Photos from the image-classification dataset "dataset" in the GitHub repository vinukaran20-bit/retail. Its 2 classes are: defective, good.

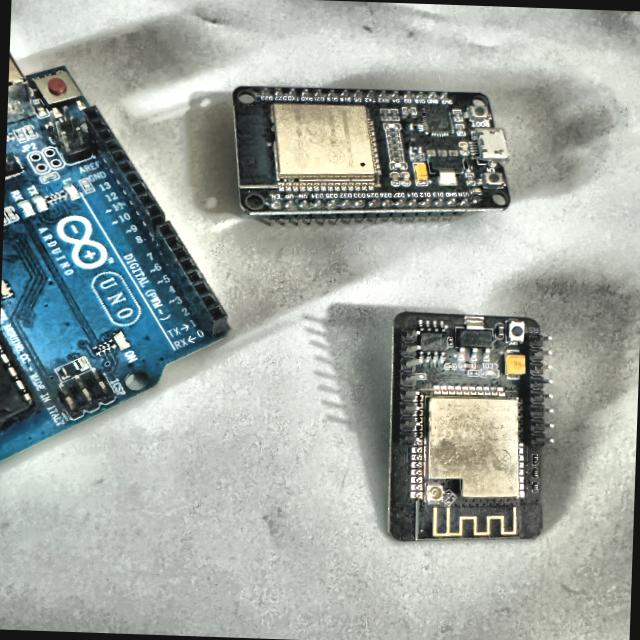
Label: defective

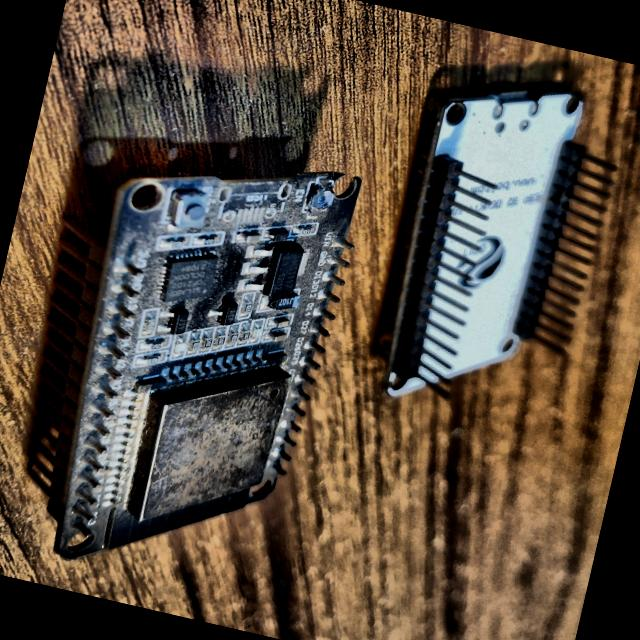
Label: defective

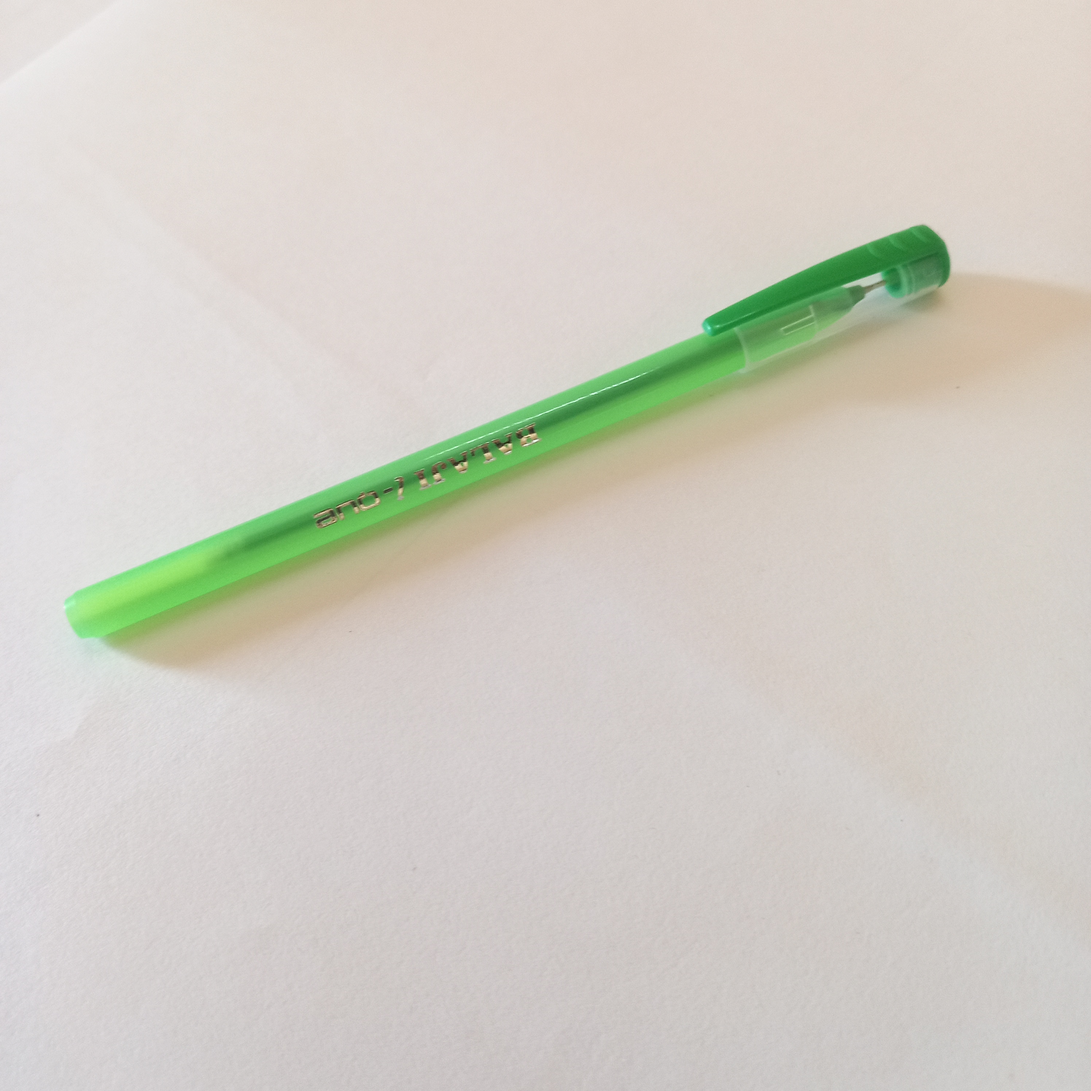
Label: good

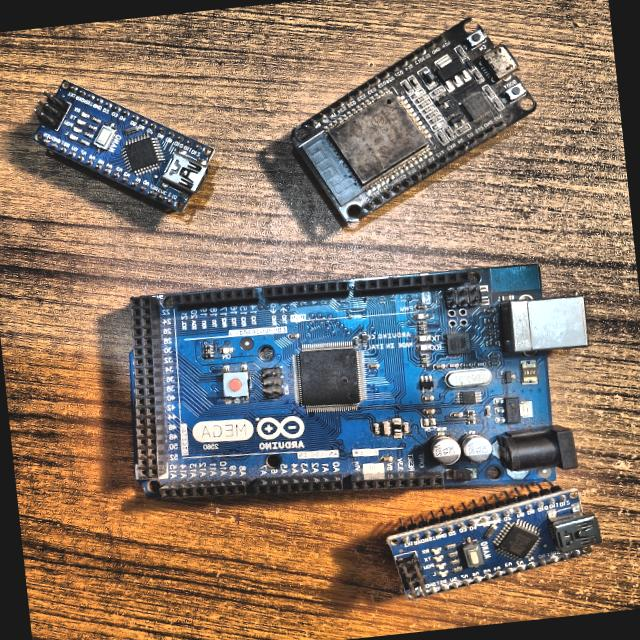
Label: defective

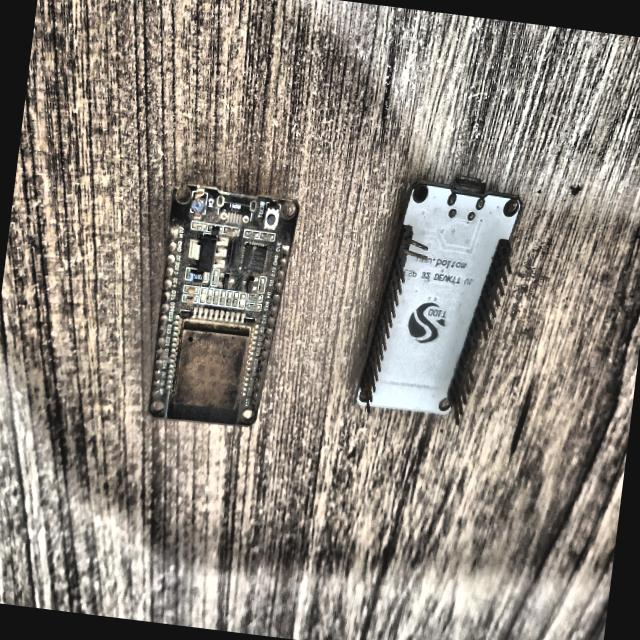
Label: defective

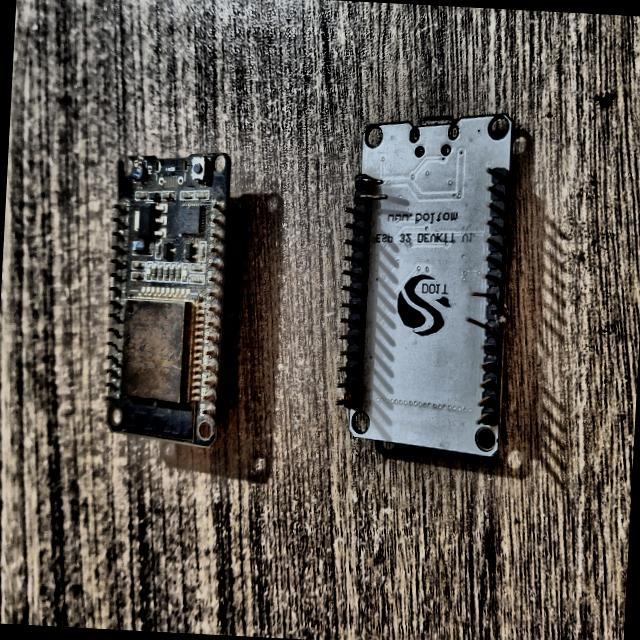
Label: defective
